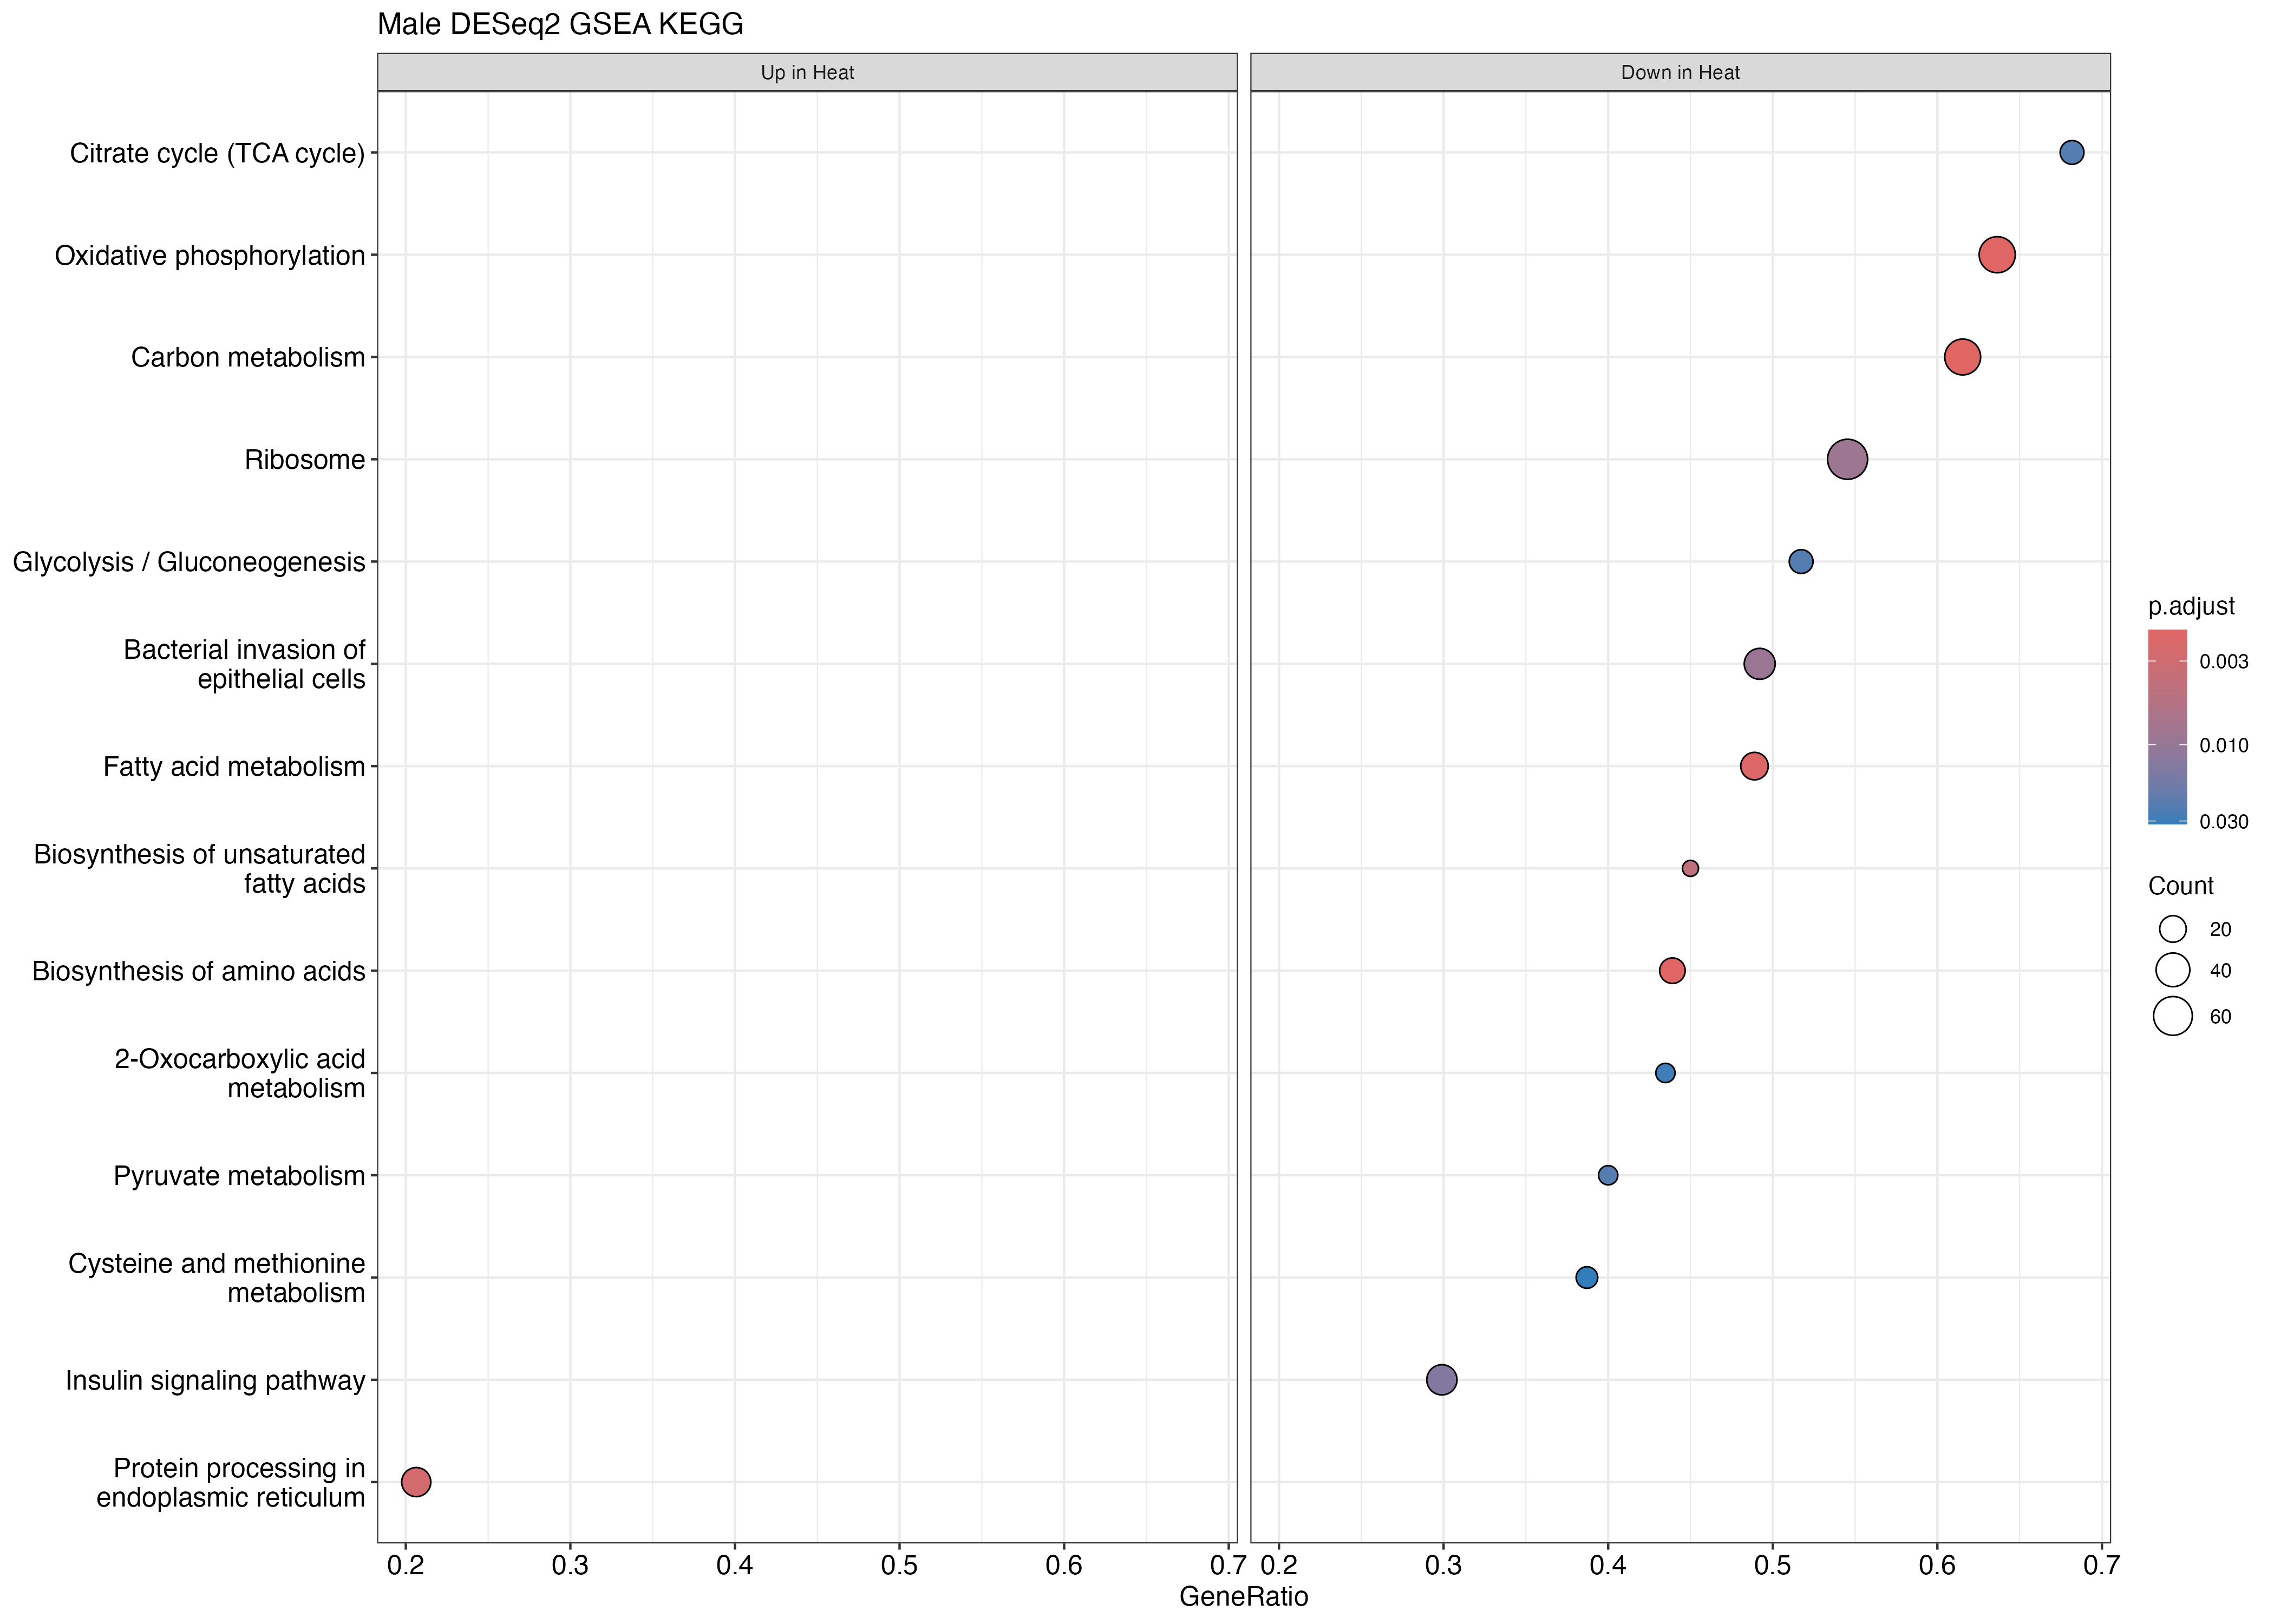

Data behind this chart, as committed beside it:
ID, Description, setSize, enrichmentScore, NES, pvalue, p.adjust, qvalue, rank, leading_edge, core_enrichment
tgu01200, Carbon metabolism, 78, -0.612, -1.979, 1.1610688174311e-05, 0.001916, 0.001589, 2462, tags=62%, list=26%, signal=46%, 100220499/100230441/100226063/100230199/…
tgu01230, Biosynthesis of amino acids, 41, -0.6881, -2.01, 2.37250919746627e-05, 0.001948, 0.001616, 1275, tags=44%, list=13%, signal=38%, 101233932/100190753/100230152/100217791/…
tgu00190, Oxidative phosphorylation, 77, -0.5827, -1.879, 3.54167417000522e-05, 0.001948, 0.001616, 2610, tags=64%, list=28%, signal=47%, 100224240/100190122/105758798/100190396/…
tgu01212, Fatty acid metabolism, 45, -0.6641, -1.96, 5.06875305222168e-05, 0.002091, 0.001734, 2023, tags=49%, list=21%, signal=39%, 100231220/100226659/100226789/100231239/…
tgu04141, Protein processing in endoplasmic reticu…, 126, 0.471, 1.737, 8.01558001759736e-05, 0.002645, 0.002194, 904, tags=21%, list=10%, signal=19%, 100223479/100228575/100218236/100221810/…
tgu01040, Biosynthesis of unsaturated fatty acids, 20, -0.7743, -1.947, 0.0001601, 0.004402, 0.003651, 1152, tags=45%, list=12%, signal=40%, 100232310/100225083/100230333/100190615/…
tgu03010, Ribosome, 121, -0.49, -1.688, 0.0003717, 0.008762, 0.007266, 3836, tags=55%, list=40%, signal=33%, 100190211/100190103/100229891/100233145/…
tgu05100, Bacterial invasion of epithelial cells, 63, -0.5659, -1.786, 0.0004455, 0.009188, 0.00762, 2224, tags=49%, list=23%, signal=38%, 100190432/100230082/100222846/100190238/…
tgu04910, Insulin signaling pathway, 97, -0.5082, -1.704, 0.000748, 0.01371, 0.01137, 1384, tags=30%, list=15%, signal=26%, 105760975/100190285/100232504/100224238/…
tgu00020, Citrate cycle (TCA cycle), 22, -0.7068, -1.81, 0.001748, 0.02404, 0.01994, 1843, tags=68%, list=19%, signal=55%, 100190674/100224467/115496732/100225534/…
tgu00620, Pyruvate metabolism, 25, -0.68, -1.79, 0.001463, 0.02404, 0.01994, 1136, tags=40%, list=12%, signal=35%, 100228708/100225079/100190381/100190484/…
tgu00010, Glycolysis / Gluconeogenesis, 29, -0.6485, -1.776, 0.001704, 0.02404, 0.01994, 1593, tags=52%, list=17%, signal=43%, 100229569/100222163/101233932/100190753/…
tgu01210, 2-Oxocarboxylic acid metabolism, 23, -0.6915, -1.789, 0.002288, 0.02904, 0.02408, 1023, tags=43%, list=11%, signal=39%, 100218937/100224627/100225079/100229811/…
tgu00270, Cysteine and methionine metabolism, 31, -0.6281, -1.754, 0.002661, 0.03136, 0.02601, 1080, tags=39%, list=11%, signal=34%, 100190518/100217791/100218937/100228014/…
